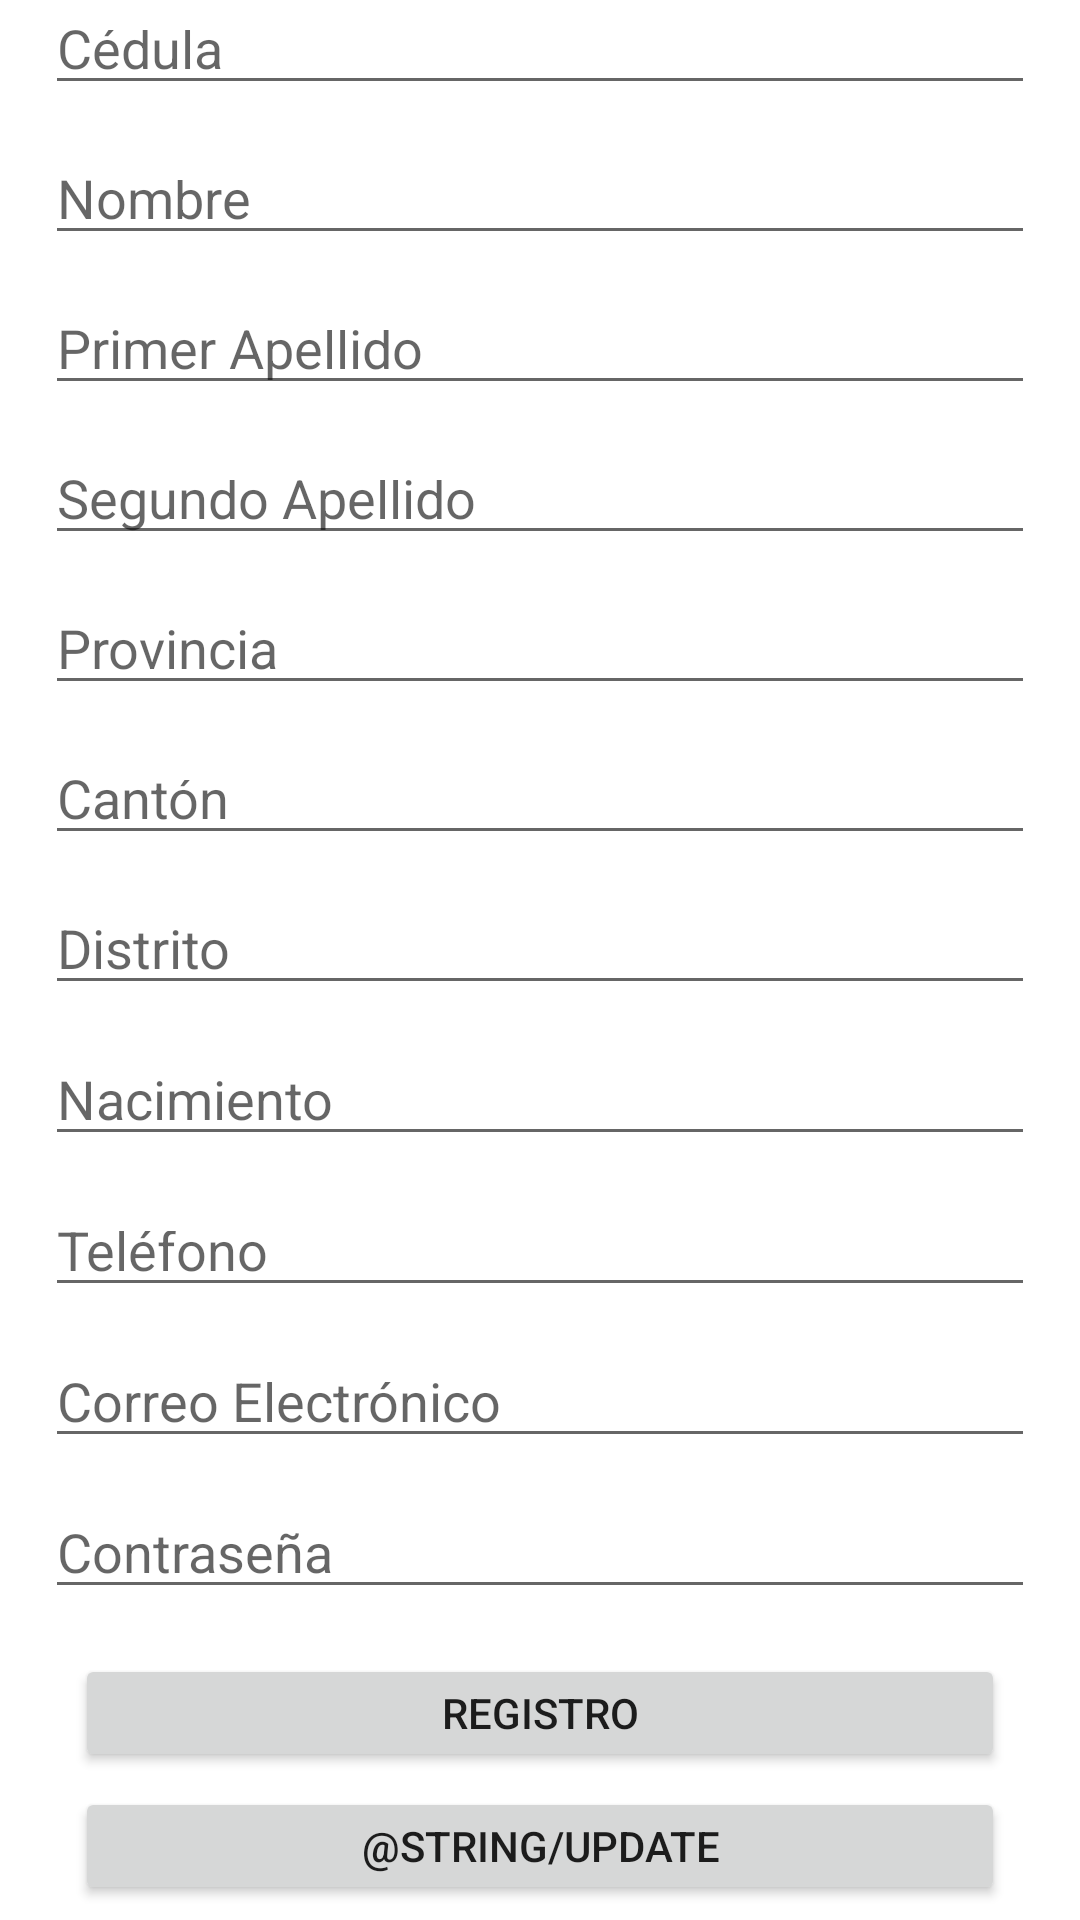

Here is an Android app screen rendered from its layout file. Give the layout XML and the strings, colors and styles it references.
<!-- AndroidManifest.xml: application theme Theme.RestTECMobile -->
<!-- res/layout/activity_register.xml -->
<?xml version="1.0" encoding="utf-8"?>
<LinearLayout xmlns:android="http://schemas.android.com/apk/res/android"
    xmlns:app="http://schemas.android.com/apk/res-auto"
    xmlns:tools="http://schemas.android.com/tools"
    android:layout_width="match_parent"
    android:layout_height="match_parent"
    android:orientation="vertical"
    tools:context=".login.RegisterActivity">
    <EditText
        android:id="@+id/registerIDUser"
        android:layout_width="match_parent"
        android:layout_height="0dp"
        android:layout_marginLeft="15dp"
        android:layout_marginRight="15dp"
        android:layout_marginBottom="15dp"
        android:layout_weight="9"
        android:ems="10"
        android:hint="@string/ID"
        android:inputType="numberSigned"
        android:drawablePadding="10dp"/>

    <EditText
        android:id="@+id/registerNameUser"
        android:layout_width="match_parent"
        android:layout_height="0dp"
        android:layout_marginLeft="15dp"
        android:layout_marginRight="15dp"
        android:layout_marginBottom="15dp"
        android:layout_weight="9"
        android:ems="10"
        android:hint="@string/UserName"
        android:inputType="textPersonName"
        android:drawablePadding="10dp"/>
    <EditText
        android:id="@+id/registerFLastNameUser"
        android:layout_width="match_parent"
        android:layout_height="0dp"
        android:layout_marginLeft="15dp"
        android:layout_marginRight="15dp"
        android:layout_marginBottom="15dp"
        android:layout_weight="9"
        android:ems="10"
        android:hint="@string/firstLastName"
        android:inputType="textPersonName"
        android:drawablePadding="10dp"/>
    <EditText
        android:id="@+id/registerSLastNameUser"
        android:layout_width="match_parent"
        android:layout_height="0dp"
        android:layout_marginLeft="15dp"
        android:layout_marginRight="15dp"
        android:layout_marginBottom="15dp"
        android:layout_weight="9"
        android:ems="10"
        android:hint="@string/secondLastName"
        android:inputType="textPersonName"
        android:drawablePadding="10dp"/>
    <EditText
        android:id="@+id/registerProvinceUser"
        android:layout_width="match_parent"
        android:layout_height="0dp"
        android:layout_marginLeft="15dp"
        android:layout_marginRight="15dp"
        android:layout_marginBottom="15dp"
        android:layout_weight="9"
        android:ems="10"
        android:hint="@string/province"
        android:inputType="textPersonName"
        android:drawablePadding="10dp"/>
    <EditText
        android:id="@+id/registerCantonUser"
        android:layout_width="match_parent"
        android:layout_height="0dp"
        android:layout_marginLeft="15dp"
        android:layout_marginRight="15dp"
        android:layout_marginBottom="15dp"
        android:layout_weight="9"
        android:ems="10"
        android:hint="@string/canton"
        android:inputType="textPersonName"
        android:drawablePadding="10dp"/>
    <EditText
        android:id="@+id/registerDistrictUser"
        android:layout_width="match_parent"
        android:layout_height="0dp"
        android:layout_marginLeft="15dp"
        android:layout_marginRight="15dp"
        android:layout_marginBottom="15dp"
        android:layout_weight="9"
        android:ems="10"
        android:hint="@string/district"
        android:inputType="textPersonName"
        android:drawablePadding="10dp"/>
    <EditText
        android:id="@+id/registerBirthUser"
        android:layout_width="match_parent"
        android:layout_height="0dp"
        android:layout_marginLeft="15dp"
        android:layout_marginRight="15dp"
        android:layout_marginBottom="15dp"
        android:layout_weight="9"
        android:ems="10"
        android:hint="@string/birth"
        android:inputType="textPersonName"
        android:drawablePadding="10dp"/>
    <EditText
        android:id="@+id/registerTelephoneUser"
        android:layout_width="match_parent"
        android:layout_height="0dp"
        android:layout_marginLeft="15dp"
        android:layout_marginRight="15dp"
        android:layout_marginBottom="15dp"
        android:layout_weight="9"
        android:ems="10"
        android:hint="@string/telephone"
        android:inputType="numberSigned"
        android:drawablePadding="10dp"/>
    <EditText
        android:id="@+id/registerEmailUser"
        android:layout_width="match_parent"
        android:layout_height="0dp"
        android:layout_marginLeft="15dp"
        android:layout_marginRight="15dp"
        android:layout_marginBottom="15dp"
        android:layout_weight="9"
        android:ems="10"
        android:hint="@string/email"
        android:inputType="textPersonName"
        android:drawablePadding="10dp"/>
    <EditText
        android:id="@+id/registerPasswordUser"
        android:layout_width="match_parent"
        android:layout_height="0dp"
        android:layout_marginLeft="15dp"
        android:layout_marginRight="15dp"
        android:layout_marginBottom="15dp"
        android:layout_weight="9"
        android:ems="10"
        android:hint="@string/password"
        android:inputType="textPersonName"
        android:drawablePadding="10dp"/>
    <Button
        android:id="@+id/buttonRegister"
        android:layout_width="match_parent"
        android:layout_height="0dp"
        android:layout_weight="10"
        android:layout_marginLeft="25dp"
        android:layout_marginRight="25dp"
        android:layout_marginBottom="5dp"
        android:text="@string/Register" />
    <Button
        android:id="@+id/buttonUpdate"
        android:layout_width="match_parent"
        android:layout_height="0dp"
        android:layout_weight="10"
        android:layout_marginLeft="25dp"
        android:layout_marginRight="25dp"
        android:layout_marginBottom="5dp"
        android:text="@string/Update" />
</LinearLayout>
<!-- resources referenced by this layout -->
<resources>
  <string name="ID">Cédula</string>
  <string name="Register">Registro</string>
  <string name="UserName">Nombre</string>
  <string name="birth">Nacimiento</string>
  <string name="canton">Cantón</string>
  <string name="district">Distrito</string>
  <string name="email">Correo Electrónico</string>
  <string name="firstLastName">Primer Apellido</string>
  <string name="password">Contraseña</string>
  <string name="province">Provincia</string>
  <string name="secondLastName">Segundo Apellido</string>
  <string name="telephone">Teléfono</string>
  <style name="Theme.RestTECMobile" parent="Theme.MaterialComponents.DayNight.DarkActionBar">
          
          <item name="colorPrimary">@color/purple_500</item>
          <item name="colorPrimaryVariant">@color/purple_700</item>
          <item name="colorOnPrimary">@color/white</item>
          
          <item name="colorSecondary">@color/teal_200</item>
          <item name="colorSecondaryVariant">@color/teal_700</item>
          <item name="colorOnSecondary">@color/black</item>
          
          <item name="android:statusBarColor" tools:targetApi="l">?attr/colorPrimaryVariant</item>
          
      </style>
  <!-- not gathered from this repository: default colours our renderer supplied (Android Studio template values) -->
  <color name="purple_500">#FF6200EE</color>
  <color name="purple_700">#FF3700B3</color>
  <color name="teal_200">#FF03DAC5</color>
  <color name="teal_700">#FF018786</color>
  <color name="black">#FF000000</color>
  <color name="white">#FFFFFFFF</color>
</resources>
